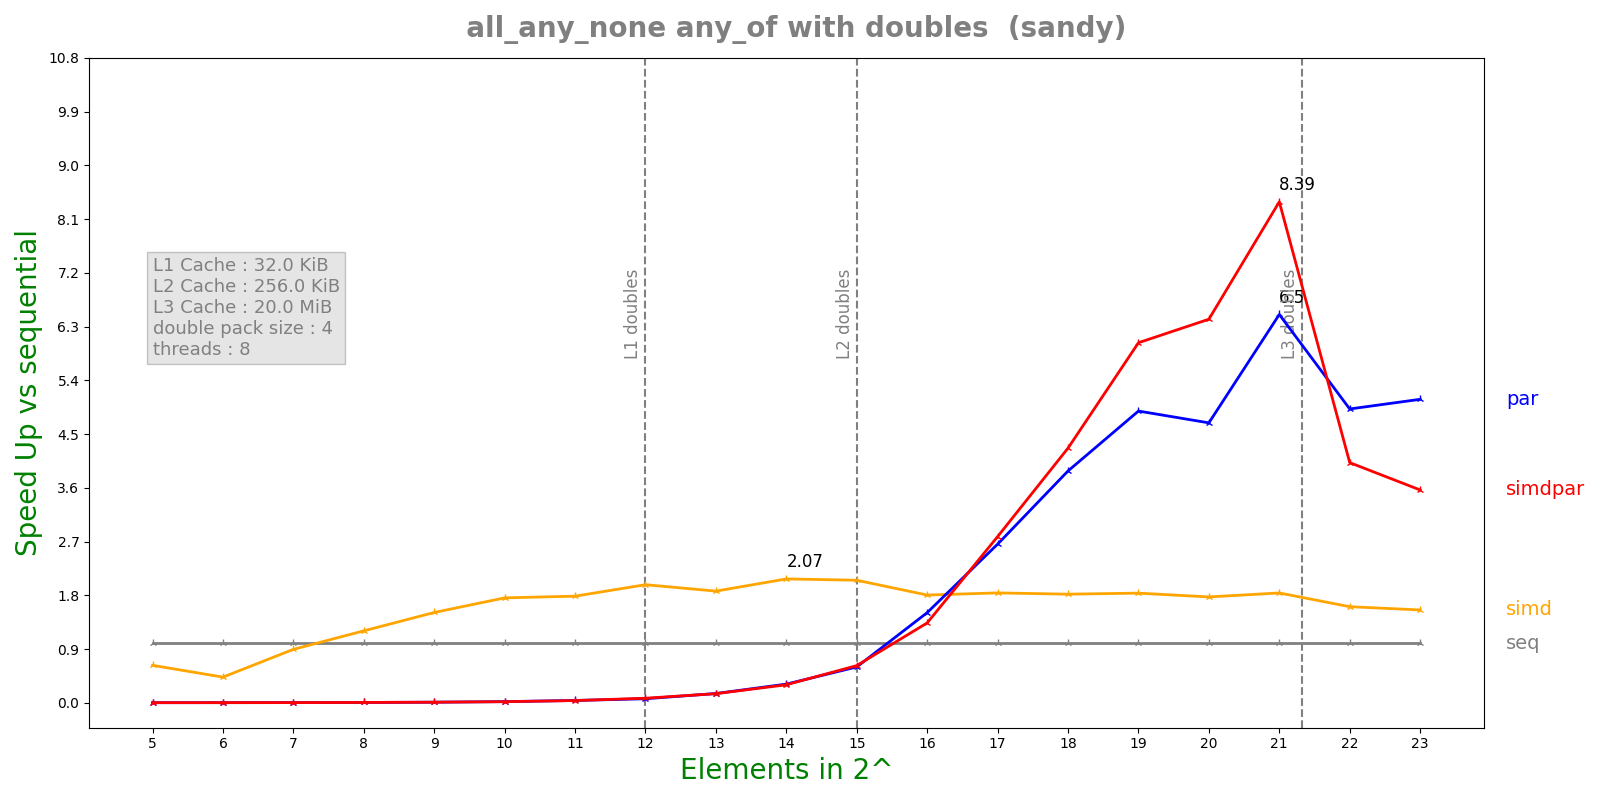

Source data for this figure (header and first rows):
n, lane, threads, seq, simd, par, simdpar
5, 4, 8, 2.4812e-07, 3.9564e-07, 0.0001434, 0.0001484
6, 4, 8, 2.9692e-07, 6.91e-07, 0.0001446, 0.0001383
7, 4, 8, 3.9244e-07, 4.3872e-07, 0.0001381, 0.0001316
8, 4, 8, 6.9124e-07, 5.738e-07, 0.0001303, 0.0001271
9, 4, 8, 1.23472e-06, 8.166e-07, 0.0001243, 0.0001239
10, 4, 8, 2.34117e-06, 1.33268e-06, 0.0001222, 0.0001281
11, 4, 8, 4.47475e-06, 2.50636e-06, 0.000116, 0.0001199
12, 4, 8, 8.61333e-06, 4.35636e-06, 0.0001272, 0.0001128
13, 4, 8, 1.77357e-05, 9.48492e-06, 0.0001144, 0.0001164
14, 4, 8, 3.4937e-05, 1.68444e-05, 0.0001117, 0.0001159
15, 4, 8, 6.98772e-05, 3.40553e-05, 0.0001164, 0.0001122
16, 4, 8, 0.0001435, 7.95616e-05, 9.50634e-05, 0.0001073
17, 4, 8, 0.0002899, 0.0001575, 0.0001091, 0.0001042
18, 4, 8, 0.0005679, 0.0003123, 0.0001463, 0.0001332
19, 4, 8, 0.001154, 0.0006286, 0.0002363, 0.0001914
20, 4, 8, 0.002389, 0.001348, 0.0005097, 0.000372
21, 4, 8, 0.00465, 0.002529, 0.0007152, 0.0005544
22, 4, 8, 0.009814, 0.0061, 0.001995, 0.00244
23, 4, 8, 0.01872, 0.01204, 0.003683, 0.005251
